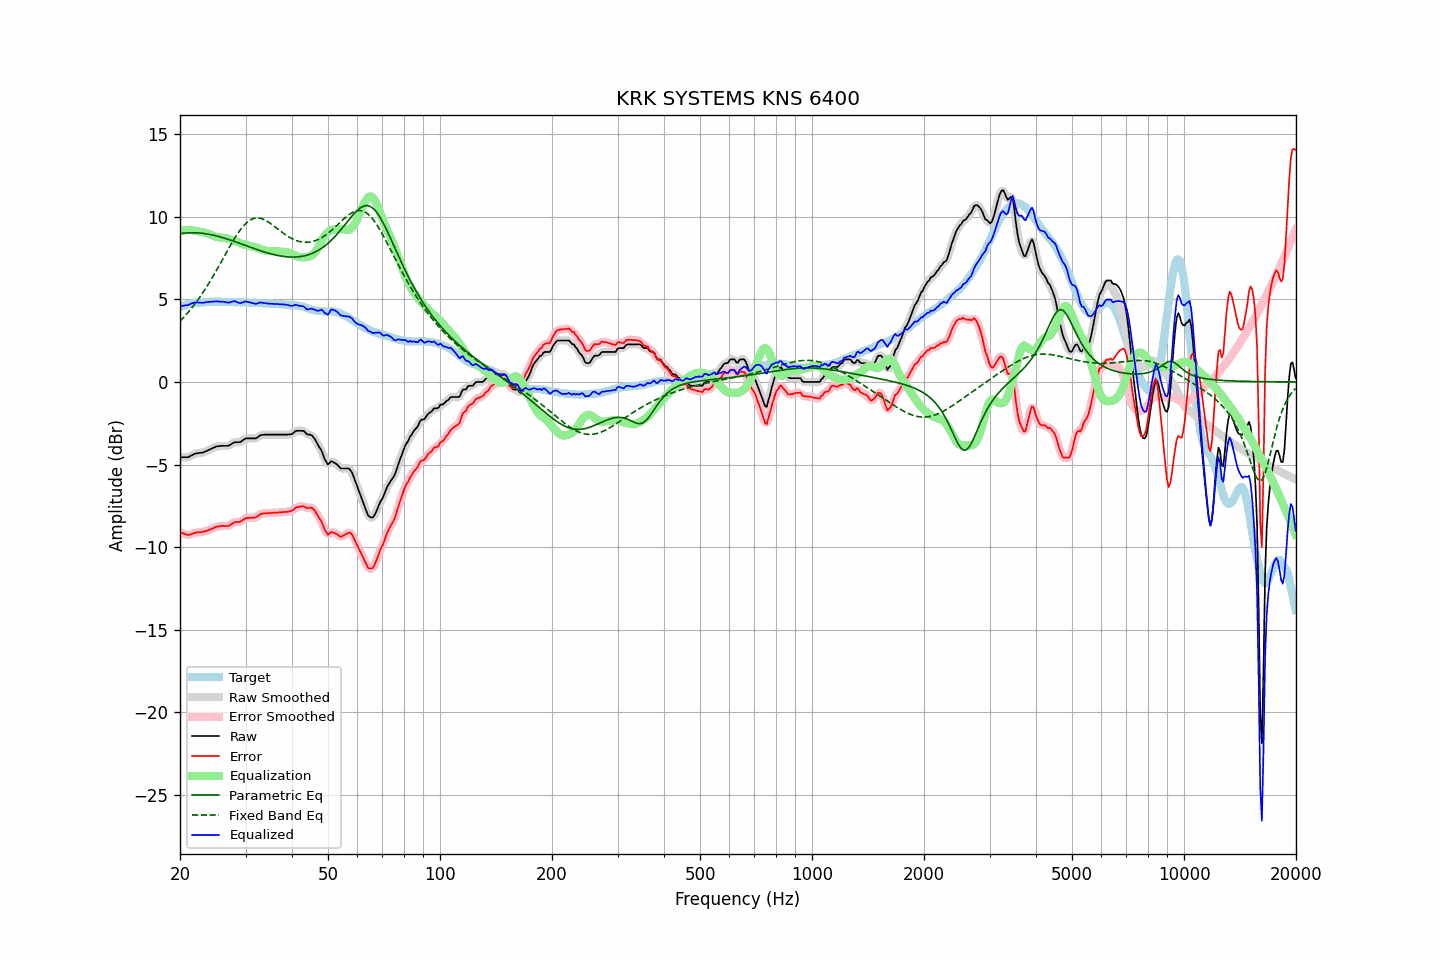

The data file committed next to this chart (first rows):
frequency, raw, error, smoothed, error_smoothed, equalization, parametric_eq, fixed_band_eq, equalized_raw, equalized_smoothed, target
20.00, -4.56, -9.10, -4.55, -9.10, 9.13, 8.98, 3.67, 4.57, 4.58, 4.54
20.20, -4.56, -9.14, -4.56, -9.14, 9.16, 9.00, 3.78, 4.60, 4.60, 4.58
20.40, -4.56, -9.17, -4.57, -9.18, 9.18, 9.01, 3.88, 4.62, 4.61, 4.61
20.61, -4.56, -9.20, -4.56, -9.22, 9.20, 9.02, 3.99, 4.64, 4.63, 4.64
20.81, -4.56, -9.24, -4.56, -9.25, 9.21, 9.03, 4.10, 4.65, 4.65, 4.68
21.02, -4.56, -9.28, -4.55, -9.26, 9.21, 9.04, 4.21, 4.65, 4.67, 4.72
21.23, -4.51, -9.24, -4.51, -9.25, 9.22, 9.04, 4.33, 4.71, 4.70, 4.73
21.44, -4.46, -9.21, -4.46, -9.22, 9.21, 9.04, 4.45, 4.75, 4.75, 4.75
21.66, -4.41, -9.18, -4.41, -9.18, 9.19, 9.04, 4.57, 4.78, 4.79, 4.77
21.87, -4.36, -9.14, -4.36, -9.15, 9.17, 9.04, 4.70, 4.81, 4.81, 4.78
22.09, -4.33, -9.12, -4.33, -9.12, 9.15, 9.04, 4.83, 4.82, 4.82, 4.79
22.31, -4.31, -9.10, -4.31, -9.11, 9.13, 9.03, 4.96, 4.82, 4.82, 4.79
22.54, -4.30, -9.10, -4.30, -9.11, 9.11, 9.03, 5.10, 4.81, 4.81, 4.80
22.76, -4.29, -9.10, -4.29, -9.10, 9.09, 9.02, 5.24, 4.80, 4.80, 4.81
22.99, -4.28, -9.09, -4.27, -9.09, 9.07, 9.01, 5.38, 4.79, 4.80, 4.81
23.22, -4.24, -9.06, -4.24, -9.07, 9.06, 8.99, 5.53, 4.82, 4.81, 4.82
23.45, -4.20, -9.03, -4.20, -9.04, 9.03, 8.98, 5.68, 4.83, 4.83, 4.83
23.69, -4.16, -9.00, -4.16, -9.00, 9.00, 8.96, 5.83, 4.84, 4.84, 4.84
23.92, -4.11, -8.96, -4.11, -8.97, 8.96, 8.95, 5.99, 4.85, 4.85, 4.85
24.16, -4.07, -8.93, -4.07, -8.93, 8.92, 8.93, 6.15, 4.86, 4.86, 4.86
24.40, -4.02, -8.89, -4.02, -8.89, 8.88, 8.91, 6.31, 4.86, 4.86, 4.87
24.65, -3.98, -8.84, -3.97, -8.84, 8.85, 8.89, 6.48, 4.87, 4.87, 4.86
24.89, -3.93, -8.79, -3.93, -8.80, 8.81, 8.86, 6.65, 4.88, 4.88, 4.86
25.14, -3.90, -8.76, -3.91, -8.77, 8.78, 8.84, 6.82, 4.88, 4.88, 4.86
25.39, -3.89, -8.75, -3.89, -8.75, 8.76, 8.81, 6.99, 4.87, 4.88, 4.86
25.65, -3.88, -8.74, -3.88, -8.74, 8.75, 8.79, 7.16, 4.87, 4.87, 4.86
25.91, -3.87, -8.71, -3.87, -8.73, 8.74, 8.76, 7.34, 4.87, 4.87, 4.84
26.16, -3.87, -8.72, -3.87, -8.72, 8.73, 8.73, 7.51, 4.86, 4.86, 4.85
26.43, -3.87, -8.72, -3.87, -8.73, 8.72, 8.70, 7.69, 4.85, 4.84, 4.85
26.69, -3.87, -8.72, -3.87, -8.73, 8.70, 8.67, 7.86, 4.83, 4.82, 4.85
26.96, -3.87, -8.72, -3.86, -8.71, 8.67, 8.64, 8.04, 4.80, 4.82, 4.85
27.23, -3.82, -8.67, -3.82, -8.67, 8.64, 8.61, 8.21, 4.82, 4.83, 4.85
27.50, -3.76, -8.61, -3.76, -8.61, 8.61, 8.58, 8.38, 4.85, 4.85, 4.85
27.77, -3.70, -8.54, -3.70, -8.55, 8.58, 8.54, 8.55, 4.88, 4.88, 4.84
28.05, -3.65, -8.49, -3.66, -8.50, 8.55, 8.51, 8.71, 4.90, 4.89, 4.84
28.33, -3.65, -8.47, -3.65, -8.48, 8.51, 8.47, 8.86, 4.86, 4.86, 4.82
28.62, -3.65, -8.48, -3.65, -8.48, 8.47, 8.44, 9.01, 4.82, 4.82, 4.83
28.90, -3.65, -8.48, -3.64, -8.47, 8.43, 8.40, 9.15, 4.78, 4.79, 4.83
29.19, -3.61, -8.43, -3.60, -8.43, 8.39, 8.37, 9.28, 4.78, 4.79, 4.82
29.48, -3.54, -8.37, -3.54, -8.37, 8.36, 8.33, 9.40, 4.82, 4.82, 4.83
29.78, -3.47, -8.30, -3.48, -8.31, 8.33, 8.30, 9.51, 4.86, 4.85, 4.83
30.08, -3.42, -8.25, -3.43, -8.26, 8.30, 8.26, 9.61, 4.88, 4.87, 4.83
30.38, -3.42, -8.23, -3.42, -8.24, 8.28, 8.23, 9.69, 4.86, 4.86, 4.81
30.68, -3.42, -8.23, -3.42, -8.23, 8.25, 8.19, 9.77, 4.83, 4.84, 4.81
30.99, -3.42, -8.22, -3.42, -8.23, 8.23, 8.16, 9.83, 4.81, 4.81, 4.80
31.30, -3.42, -8.22, -3.42, -8.23, 8.20, 8.12, 9.87, 4.78, 4.78, 4.80
31.61, -3.42, -8.22, -3.42, -8.22, 8.18, 8.09, 9.91, 4.76, 4.76, 4.80
31.93, -3.42, -8.20, -3.41, -8.19, 8.15, 8.05, 9.93, 4.73, 4.75, 4.78
32.24, -3.37, -8.14, -3.36, -8.14, 8.12, 8.02, 9.93, 4.75, 4.76, 4.77
32.57, -3.30, -8.07, -3.30, -8.08, 8.09, 7.98, 9.93, 4.78, 4.78, 4.77
32.89, -3.23, -8.00, -3.25, -8.02, 8.05, 7.95, 9.91, 4.82, 4.80, 4.77
33.22, -3.21, -7.98, -3.21, -7.98, 8.01, 7.92, 9.88, 4.80, 4.80, 4.77
33.55, -3.20, -7.96, -3.19, -7.96, 7.98, 7.89, 9.85, 4.78, 4.79, 4.76
33.89, -3.19, -7.95, -3.19, -7.96, 7.96, 7.86, 9.80, 4.77, 4.77, 4.76
34.23, -3.19, -7.95, -3.19, -7.95, 7.94, 7.83, 9.75, 4.75, 4.75, 4.76
34.57, -3.19, -7.94, -3.19, -7.94, 7.93, 7.80, 9.69, 4.74, 4.75, 4.75
34.92, -3.19, -7.93, -3.19, -7.94, 7.93, 7.77, 9.62, 4.74, 4.74, 4.74
35.27, -3.19, -7.93, -3.19, -7.93, 7.93, 7.75, 9.55, 4.74, 4.74, 4.74
35.62, -3.19, -7.92, -3.19, -7.92, 7.92, 7.72, 9.48, 4.73, 4.73, 4.73
35.97, -3.19, -7.91, -3.19, -7.92, 7.92, 7.70, 9.41, 4.73, 4.73, 4.72
... 635 more rows
